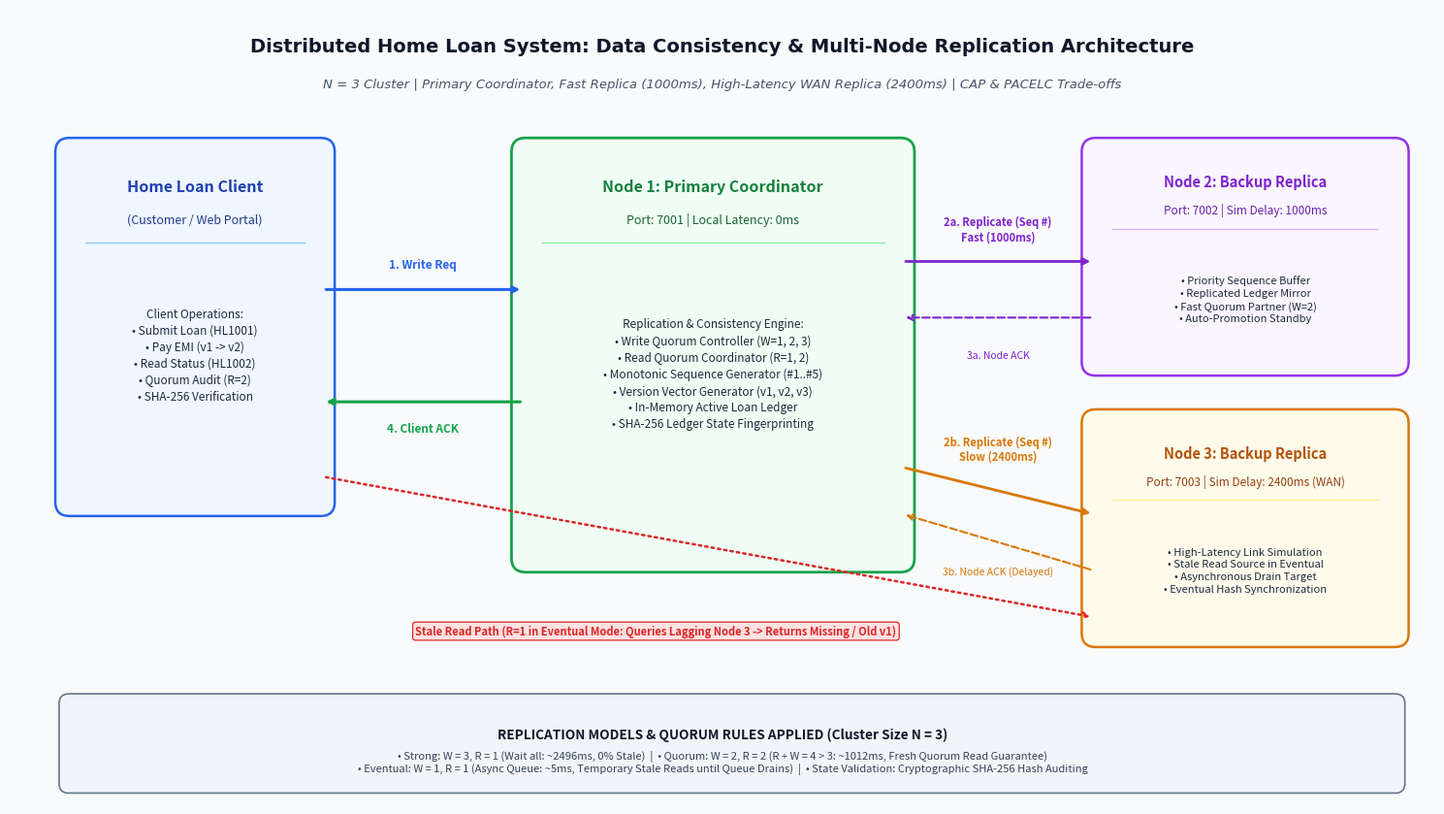

Write the Python code that produced this figure. (Note: this script raises an exception after producing the figure.)
import os
import matplotlib
matplotlib.use('Agg')
import matplotlib.pyplot as plt
import matplotlib.patches as patches

EXP6_DIR = r"c:\Users\Tanish\OneDrive\Desktop\DC Home Loan\Exp6"
OUT_PATH = os.path.join(EXP6_DIR, "architecture_diagram.png")

def generate_diagram():
    fig, ax = plt.subplots(figsize=(15, 8.5), dpi=300)
    ax.set_xlim(0, 15)
    ax.set_ylim(0, 8.5)
    ax.axis('off')

    # Background canvas
    fig.patch.set_facecolor('#F8FAFC')
    ax.set_facecolor('#F8FAFC')

    # Title block
    ax.text(7.5, 8.1, "Distributed Home Loan System: Data Consistency & Multi-Node Replication Architecture", 
            ha='center', va='center', fontsize=14, fontweight='bold', color='#0F172A', fontname='DejaVu Sans')
    ax.text(7.5, 7.7, "N = 3 Cluster | Primary Coordinator, Fast Replica (1000ms), High-Latency WAN Replica (2400ms) | CAP & PACELC Trade-offs", 
            ha='center', va='center', fontsize=9.5, fontstyle='italic', color='#475569', fontname='DejaVu Sans')

    # Component 1: Client / Loan Portal
    client_box = patches.FancyBboxPatch((0.6, 3.2), 2.7, 3.8, boxstyle="round,pad=0.12,rounding_size=0.15",
                                        facecolor="#EFF6FF", edgecolor="#2563EB", linewidth=1.8)
    ax.add_patch(client_box)
    ax.text(1.95, 6.6, "Home Loan Client", ha='center', va='center', fontsize=11.5, fontweight='bold', color='#1E40AF')
    ax.text(1.95, 6.25, "(Customer / Web Portal)", ha='center', va='center', fontsize=9, color='#1E3A8A')
    ax.plot([0.8, 3.1], [6.0, 6.0], color='#93C5FD', lw=1)
    ax.text(1.95, 4.8, "Client Operations:\n• Submit Loan (HL1001)\n• Pay EMI (v1 -> v2)\n• Read Status (HL1002)\n• Quorum Audit (R=2)\n• SHA-256 Verification", 
            ha='center', va='center', fontsize=8.5, color='#1E293B', linespacing=1.4)

    # Component 2: Primary Coordinator (Node 1)
    n1_box = patches.FancyBboxPatch((5.4, 2.6), 4.0, 4.4, boxstyle="round,pad=0.12,rounding_size=0.15",
                                    facecolor="#F0FDF4", edgecolor="#16A34A", linewidth=2.0)
    ax.add_patch(n1_box)
    ax.text(7.4, 6.6, "Node 1: Primary Coordinator", ha='center', va='center', fontsize=11.5, fontweight='bold', color='#15803D')
    ax.text(7.4, 6.25, "Port: 7001 | Local Latency: 0ms", ha='center', va='center', fontsize=9, color='#166534')
    ax.plot([5.6, 9.2], [6.0, 6.0], color='#86EFAC', lw=1)
    ax.text(7.4, 4.6, "Replication & Consistency Engine:\n• Write Quorum Controller (W=1, 2, 3)\n• Read Quorum Coordinator (R=1, 2)\n• Monotonic Sequence Generator (#1..#5)\n• Version Vector Generator (v1, v2, v3)\n• In-Memory Active Loan Ledger\n• SHA-256 Ledger State Fingerprinting", 
            ha='center', va='center', fontsize=8.5, color='#1E293B', linespacing=1.4)

    # Component 3: Replica 1 (Node 2 - Fast)
    n2_box = patches.FancyBboxPatch((11.4, 4.7), 3.2, 2.3, boxstyle="round,pad=0.12,rounding_size=0.15",
                                    facecolor="#FAF5FF", edgecolor="#9333EA", linewidth=1.8)
    ax.add_patch(n2_box)
    ax.text(13.0, 6.65, "Node 2: Backup Replica", ha='center', va='center', fontsize=10.5, fontweight='bold', color='#7E22CE')
    ax.text(13.0, 6.35, "Port: 7002 | Sim Delay: 1000ms", ha='center', va='center', fontsize=8.5, color='#6B21A8')
    ax.plot([11.6, 14.4], [6.15, 6.15], color='#D8B4FE', lw=1)
    ax.text(13.0, 5.4, "• Priority Sequence Buffer\n• Replicated Ledger Mirror\n• Fast Quorum Partner (W=2)\n• Auto-Promotion Standby", 
            ha='center', va='center', fontsize=8, color='#1E293B', linespacing=1.35)

    # Component 4: Replica 2 (Node 3 - Slow)
    n3_box = patches.FancyBboxPatch((11.4, 1.8), 3.2, 2.3, boxstyle="round,pad=0.12,rounding_size=0.15",
                                    facecolor="#FFFBEB", edgecolor="#D97706", linewidth=1.8)
    ax.add_patch(n3_box)
    ax.text(13.0, 3.75, "Node 3: Backup Replica", ha='center', va='center', fontsize=10.5, fontweight='bold', color='#B45309')
    ax.text(13.0, 3.45, "Port: 7003 | Sim Delay: 2400ms (WAN)", ha='center', va='center', fontsize=8.5, color='#92400E')
    ax.plot([11.6, 14.4], [3.25, 3.25], color='#FDE68A', lw=1)
    ax.text(13.0, 2.5, "• High-Latency Link Simulation\n• Stale Read Source in Eventual\n• Asynchronous Drain Target\n• Eventual Hash Synchronization", 
            ha='center', va='center', fontsize=8, color='#1E293B', linespacing=1.35)

    # Arrows between Client and Node 1
    # 1. Write Request
    ax.annotate("", xy=(5.4, 5.5), xytext=(3.3, 5.5),
                arrowprops=dict(arrowstyle="->", color="#2563EB", lw=2.2))
    ax.text(4.35, 5.7, "1. Write Req", ha='center', va='bottom', fontsize=8.5, fontweight='bold', color='#2563EB')
    
    # 4. ACK / Response
    ax.annotate("", xy=(3.3, 4.3), xytext=(5.4, 4.3),
                arrowprops=dict(arrowstyle="->", color="#16A34A", lw=2.2))
    ax.text(4.35, 3.95, "4. Client ACK", ha='center', va='bottom', fontsize=8.5, fontweight='bold', color='#16A34A')

    # Arrows between Node 1 and Node 2
    # 2a. Replicate
    ax.annotate("", xy=(11.4, 5.8), xytext=(9.4, 5.8),
                arrowprops=dict(arrowstyle="->", color="#7E22CE", lw=2.0))
    ax.text(10.4, 6.0, "2a. Replicate (Seq #)\nFast (1000ms)", ha='center', va='bottom', fontsize=8, fontweight='bold', color='#7E22CE')

    # 3a. ACK
    ax.annotate("", xy=(9.4, 5.2), xytext=(11.4, 5.2),
                arrowprops=dict(arrowstyle="->", color="#7E22CE", lw=1.5, ls="--"))
    ax.text(10.4, 4.85, "3a. Node ACK", ha='center', va='top', fontsize=7.5, color='#7E22CE')

    # Arrows between Node 1 and Node 3
    # 2b. Replicate
    ax.annotate("", xy=(11.4, 3.1), xytext=(9.4, 3.6),
                arrowprops=dict(arrowstyle="->", color="#D97706", lw=2.0))
    ax.text(10.4, 3.65, "2b. Replicate (Seq #)\nSlow (2400ms)", ha='center', va='bottom', fontsize=8, fontweight='bold', color='#D97706')

    # 3b. ACK
    ax.annotate("", xy=(9.4, 3.1), xytext=(11.4, 2.5),
                arrowprops=dict(arrowstyle="->", color="#D97706", lw=1.5, ls="--"))
    ax.text(10.4, 2.55, "3b. Node ACK (Delayed)", ha='center', va='top', fontsize=7.5, color='#D97706')

    # Stale read direct arrow: Client -> Node 3
    ax.annotate("", xy=(11.4, 2.0), xytext=(3.3, 3.5),
                arrowprops=dict(arrowstyle="->", color="#DC2626", lw=1.8, ls="dotted"))
    ax.text(6.8, 1.85, "Stale Read Path (R=1 in Eventual Mode: Queries Lagging Node 3 -> Returns Missing / Old v1)", 
            ha='center', va='center', fontsize=8.0, fontweight='bold', color='#DC2626',
            bbox=dict(boxstyle="round,pad=0.25", facecolor="#FEE2E2", edgecolor="#DC2626", lw=0.9))

    # Bottom Summary Box: Consistency Formulas & Rules
    summary_box = patches.FancyBboxPatch((0.6, 0.2), 14.0, 0.9, boxstyle="round,pad=0.08,rounding_size=0.1",
                                         facecolor="#F1F5F9", edgecolor="#64748B", linewidth=1.2)
    ax.add_patch(summary_box)
    ax.text(7.5, 0.75, "REPLICATION MODELS & QUORUM RULES APPLIED (Cluster Size N = 3)", 
            ha='center', va='center', fontsize=9.8, fontweight='bold', color='#0F172A')
    ax.text(7.5, 0.45, "• Strong: W = 3, R = 1 (Wait all: ~2496ms, 0% Stale)  |  • Quorum: W = 2, R = 2 (R + W = 4 > 3: ~1012ms, Fresh Quorum Read Guarantee)\n• Eventual: W = 1, R = 1 (Async Queue: ~5ms, Temporary Stale Reads until Queue Drains)  |  • State Validation: Cryptographic SHA-256 Hash Auditing", 
            ha='center', va='center', fontsize=8.0, color='#334155')

    plt.tight_layout()
    plt.savefig(OUT_PATH, dpi=300, bbox_inches='tight')
    plt.close()
    print("Perfect architecture diagram successfully generated at:", OUT_PATH)

if __name__ == "__main__":
    generate_diagram()
